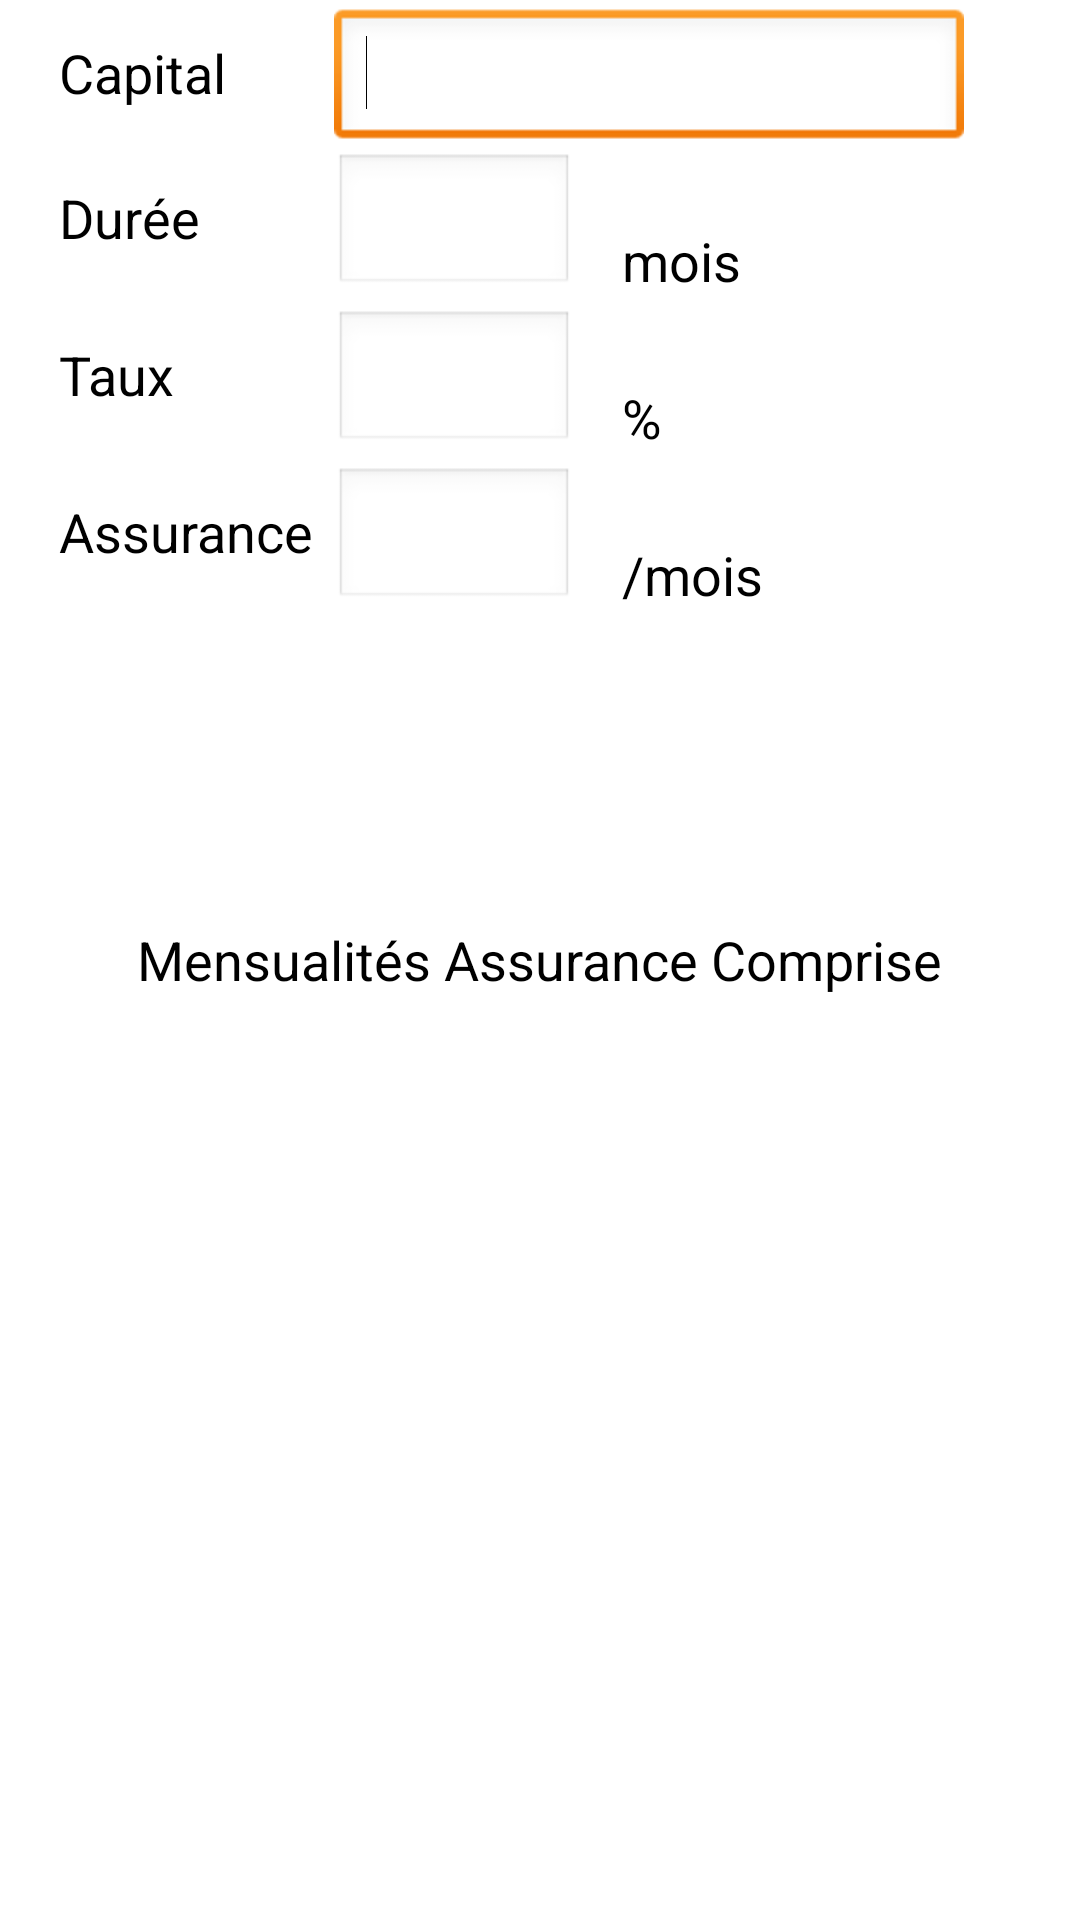

This screen was rendered from an Android layout file. Write that file and the resources it references.
<!-- AndroidManifest.xml: application theme AppTheme -->
<!-- res/layout/activity_display_mensualites.xml -->
<RelativeLayout xmlns:android="http://schemas.android.com/apk/res/android"
    xmlns:tools="http://schemas.android.com/tools"
    android:layout_width="match_parent"
    android:layout_height="match_parent"
    android:paddingBottom="@dimen/activity_vertical_margin"
    android:paddingLeft="@dimen/activity_horizontal_margin"
    android:paddingRight="@dimen/activity_horizontal_margin"
    android:paddingTop="@dimen/activity_vertical_margin"
    tools:context=".DisplayMensualites" >

    <TextView
        android:id="@+id/dcap"
        android:layout_width="wrap_content"
        android:layout_height="wrap_content"
        android:layout_alignLeft="@+id/textView1"
        android:layout_below="@+id/textView1"
        android:layout_marginTop="24dp"
        android:text="@string/label_duree"
        android:textAppearance="?android:attr/textAppearanceMedium" />

    <TextView
        android:id="@+id/textView3"
        android:layout_width="wrap_content"
        android:layout_height="wrap_content"
        android:layout_alignLeft="@+id/dcap"
        android:layout_below="@+id/dcap"
        android:layout_marginTop="28dp"
        android:text="@string/label_taux"
        android:textAppearance="?android:attr/textAppearanceMedium" />

    <EditText
        android:id="@+id/capital"
        android:layout_width="wrap_content"
        android:layout_height="wrap_content"
        android:layout_alignBaseline="@+id/textView1"
        android:layout_alignBottom="@+id/textView1"
        android:layout_marginLeft="36dp"
        android:layout_toRightOf="@+id/textView1"
        android:ems="10"
        android:inputType="numberDecimal" >

        <requestFocus />
    </EditText>

    <EditText
        android:id="@+id/resduree"
        android:layout_width="80dp"
        android:layout_height="wrap_content"
        android:layout_alignBaseline="@+id/dcap"
        android:layout_alignBottom="@+id/dcap"
        android:layout_alignLeft="@+id/capital"
        android:ems="10"
        android:inputType="number" />

    <EditText
        android:id="@+id/restaux"
        android:layout_width="80dp"
        android:layout_height="wrap_content"
        android:layout_alignBaseline="@+id/textView3"
        android:layout_alignBottom="@+id/textView3"
        android:layout_alignLeft="@+id/resduree"
        android:ems="10"
        android:inputType="numberDecimal" />

    <TextView
        android:id="@+id/textView4"
        android:layout_width="wrap_content"
        android:layout_height="wrap_content"
        android:layout_alignBottom="@+id/resduree"
        android:layout_marginLeft="16dp"
        android:layout_toRightOf="@+id/resduree"
        android:text="@string/label_mois"
        android:textAppearance="?android:attr/textAppearanceMedium" />

    <TextView
        android:id="@+id/textView5"
        android:layout_width="wrap_content"
        android:layout_height="wrap_content"
        android:layout_alignBottom="@+id/restaux"
        android:layout_alignLeft="@+id/textView4"
        android:text="@string/label_per"
        android:textAppearance="?android:attr/textAppearanceMedium" />

    <EditText
        android:id="@+id/resass"
        android:layout_width="80dp"
        android:layout_height="wrap_content"
        android:layout_alignBaseline="@+id/textView6"
        android:layout_alignBottom="@+id/textView6"
        android:layout_alignLeft="@+id/restaux"
        android:ems="10"
        android:inputType="numberDecimal" />

    <TextView
        android:id="@+id/textView6"
        android:layout_width="wrap_content"
        android:layout_height="wrap_content"
        android:layout_alignLeft="@+id/textView3"
        android:layout_below="@+id/textView3"
        android:layout_marginTop="28dp"
        android:text="@string/label_ass"
        android:textAppearance="?android:attr/textAppearanceMedium" />

    <TextView
        android:id="@+id/textView7"
        android:layout_width="wrap_content"
        android:layout_height="wrap_content"
        android:layout_alignBottom="@+id/resass"
        android:layout_alignLeft="@+id/textView5"
        android:text="@string/label_par_moi"
        android:textAppearance="?android:attr/textAppearanceMedium" />

    <TextView
        android:id="@+id/textView1"
        android:layout_width="wrap_content"
        android:layout_height="wrap_content"
        android:layout_alignParentLeft="true"
        android:layout_alignParentTop="true"
        android:layout_marginLeft="20dp"
        android:layout_marginTop="12dp"
        android:text="@string/label_cap"
        android:textAppearance="?android:attr/textAppearanceMedium" />
    
    <TextView
        android:id="@+id/textView8"
        android:layout_width="wrap_content"
        android:layout_height="wrap_content"
        android:layout_centerHorizontal="true"
        android:layout_centerVertical="true"
        android:text="@string/label_mens_ass"
        android:textAppearance="?android:attr/textAppearanceMedium" />

    <ScrollView
        android:id="@+id/scrollView1"
        android:layout_width="wrap_content"
        android:layout_height="wrap_content"
        android:layout_below="@+id/textView8"
        android:layout_centerHorizontal="true"
        android:layout_marginBottom="10dp"
        android:focusable="true"
        android:focusableInTouchMode="true"
        android:scrollbarAlwaysDrawVerticalTrack="true" >

        <TableLayout
            android:id="@+id/tablelayout"
            android:layout_width="wrap_content"
            android:layout_height="wrap_content"
            android:clickable="true"
            android:focusable="true"
            android:focusableInTouchMode="true"
            android:longClickable="true"
            android:overScrollMode="always"
            android:scrollbarAlwaysDrawVerticalTrack="true"
            android:scrollbarStyle="insideOverlay"
            android:scrollbars="vertical"
            android:visibility="visible" >
        </TableLayout>
    </ScrollView>

</RelativeLayout>
<!-- resources referenced by this layout -->
<resources>
  <string name="label_ass">Assurance</string>
  <string name="label_cap">Capital</string>
  <string name="label_duree">Durée</string>
  <string name="label_mens_ass">Mensualités Assurance Comprise</string>
  <string name="label_mois">mois</string>
  <string name="label_par_moi">/mois</string>
  <string name="label_per">%</string>
  <string name="label_taux">Taux</string>
  <style name="AppTheme" parent="AppBaseTheme">
          
      </style>
  <style name="AppBaseTheme" parent="android:Theme.Light">
          
      </style>
</resources>
